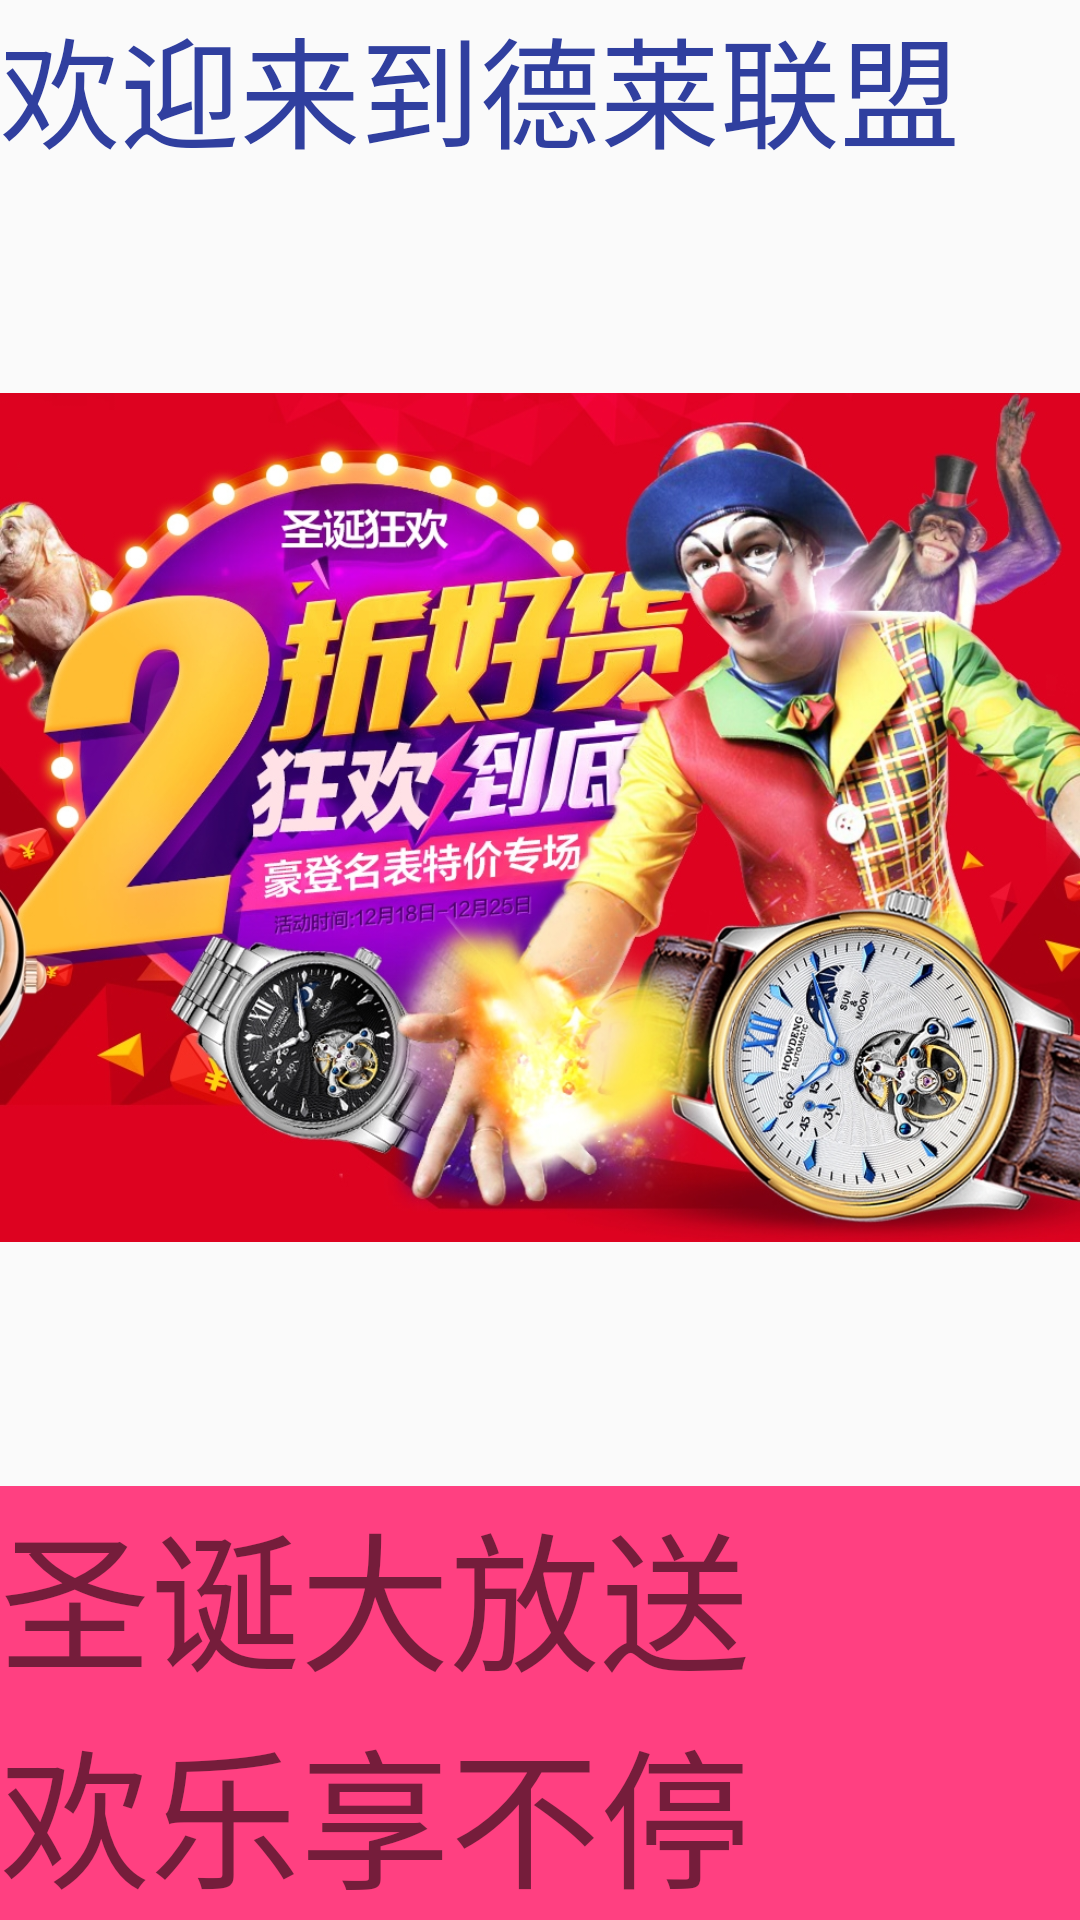

Write the Android layout XML for this screen, with the resource values it uses.
<!-- AndroidManifest.xml: application theme AppTheme -->
<!-- res/layout/activity_lead.xml -->
<?xml version="1.0" encoding="utf-8"?>
<RelativeLayout xmlns:android="http://schemas.android.com/apk/res/android"
    xmlns:tools="http://schemas.android.com/tools"
    android:layout_width="match_parent"
    android:layout_height="match_parent">

    <ImageView
        android:layout_width="wrap_content"
        android:layout_height="wrap_content"
        android:id="@+id/imageView"
        android:src="@drawable/shop1"
        android:layout_marginBottom="95dp"
        android:layout_alignParentBottom="true"
        android:layout_alignParentStart="true" />
    <TextView
        android:layout_width="match_parent"
        android:layout_height="match_parent"
        android:text="欢迎来到德莱联盟"
        android:textColor="@color/colorPrimaryDark"
        android:textSize="40dp"
        android:layout_alignParentTop="true"
        android:layout_alignParentStart="true" />
    <TextView
        android:layout_width="match_parent"
        android:layout_height="wrap_content"
        android:text="圣诞大放送        欢乐享不停"
        android:textSize="50dp"
        android:background="@color/colorAccent"
        android:gravity="bottom"
        android:layout_alignParentBottom="true"
        android:layout_alignParentStart="true" />
</RelativeLayout>
<!-- resources referenced by this layout -->
<resources>
  <color name="colorAccent">#FF4081</color>
  <color name="colorPrimaryDark">#303F9F</color>
  <!-- drawable shop1: jpg bitmap (drawable, 506984 bytes) -->
  <style name="AppTheme" parent="Theme.AppCompat.Light.NoActionBar">
          
          <item name="colorPrimary">@color/colorPrimary</item>
          <item name="colorPrimaryDark">@color/colorPrimaryDark</item>
          <item name="colorAccent">@color/colorAccent</item>
      </style>
  <color name="colorPrimary">#3F51B5</color>
</resources>
